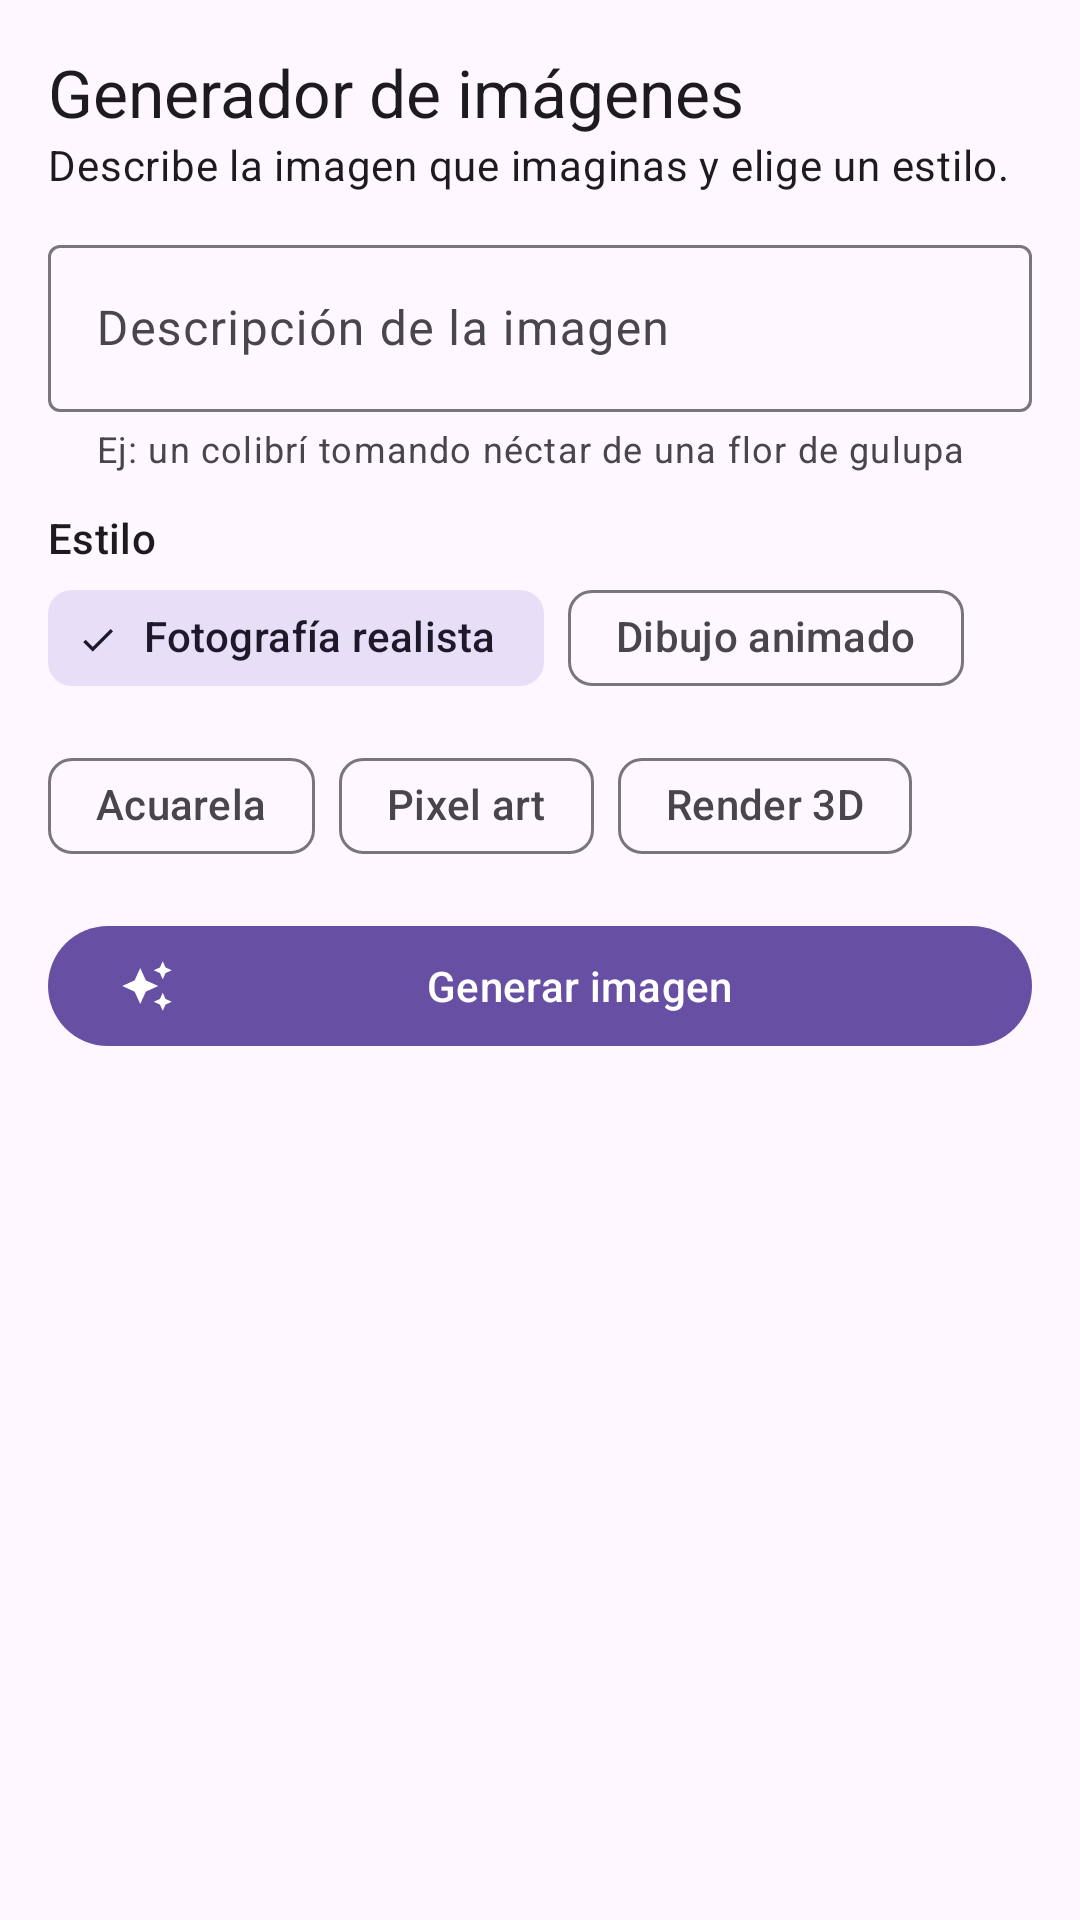

This screen was rendered from an Android layout file. Write that file and the resources it references.
<!-- AndroidManifest.xml: application theme Theme.Reto11IA -->
<!-- res/layout/fragment_image.xml -->
<?xml version="1.0" encoding="utf-8"?>
<ScrollView xmlns:android="http://schemas.android.com/apk/res/android"
    xmlns:app="http://schemas.android.com/apk/res-auto"
    android:layout_width="match_parent"
    android:layout_height="match_parent"
    android:background="?attr/colorSurface"
    android:fillViewport="true">

    <LinearLayout
        android:layout_width="match_parent"
        android:layout_height="wrap_content"
        android:orientation="vertical"
        android:padding="16dp">

        <TextView
            android:layout_width="wrap_content"
            android:layout_height="wrap_content"
            android:text="@string/image_title"
            android:textAppearance="?attr/textAppearanceTitleLarge" />

        <TextView
            android:layout_width="wrap_content"
            android:layout_height="wrap_content"
            android:layout_marginBottom="12dp"
            android:text="@string/image_subtitle"
            android:textAppearance="?attr/textAppearanceBodyMedium" />

        <com.google.android.material.textfield.TextInputLayout
            android:id="@+id/layout_description"
            style="@style/Widget.Material3.TextInputLayout.OutlinedBox"
            android:layout_width="match_parent"
            android:layout_height="wrap_content"
            android:hint="@string/image_description_hint"
            app:helperText="@string/image_description_helper">

            <com.google.android.material.textfield.TextInputEditText
                android:id="@+id/input_description"
                android:layout_width="match_parent"
                android:layout_height="wrap_content"
                android:inputType="textCapSentences|textMultiLine"
                android:maxLines="4" />
        </com.google.android.material.textfield.TextInputLayout>

        <TextView
            android:layout_width="wrap_content"
            android:layout_height="wrap_content"
            android:layout_marginTop="12dp"
            android:text="@string/image_style"
            android:textAppearance="?attr/textAppearanceLabelLarge" />

        <com.google.android.material.chip.ChipGroup
            android:id="@+id/chips_style"
            android:layout_width="match_parent"
            android:layout_height="wrap_content"
            app:checkedChip="@id/chip_realistic"
            app:selectionRequired="true"
            app:singleSelection="true">

            <com.google.android.material.chip.Chip
                android:id="@+id/chip_realistic"
                style="@style/Widget.Material3.Chip.Filter"
                android:layout_width="wrap_content"
                android:layout_height="wrap_content"
                android:text="@string/style_realistic" />

            <com.google.android.material.chip.Chip
                style="@style/Widget.Material3.Chip.Filter"
                android:layout_width="wrap_content"
                android:layout_height="wrap_content"
                android:text="@string/style_cartoon" />

            <com.google.android.material.chip.Chip
                style="@style/Widget.Material3.Chip.Filter"
                android:layout_width="wrap_content"
                android:layout_height="wrap_content"
                android:text="@string/style_watercolor" />

            <com.google.android.material.chip.Chip
                style="@style/Widget.Material3.Chip.Filter"
                android:layout_width="wrap_content"
                android:layout_height="wrap_content"
                android:text="@string/style_pixel" />

            <com.google.android.material.chip.Chip
                style="@style/Widget.Material3.Chip.Filter"
                android:layout_width="wrap_content"
                android:layout_height="wrap_content"
                android:text="@string/style_3d" />
        </com.google.android.material.chip.ChipGroup>

        <com.google.android.material.button.MaterialButton
            android:id="@+id/btn_generate"
            android:layout_width="match_parent"
            android:layout_height="wrap_content"
            android:layout_marginTop="12dp"
            android:text="@string/image_generate"
            app:icon="@drawable/ic_sparkle" />

        <com.google.android.material.progressindicator.LinearProgressIndicator
            android:id="@+id/progress"
            android:layout_width="match_parent"
            android:layout_height="wrap_content"
            android:layout_marginTop="8dp"
            android:indeterminate="true"
            android:visibility="gone" />

        <TextView
            android:id="@+id/txt_waiting"
            android:layout_width="wrap_content"
            android:layout_height="wrap_content"
            android:layout_marginTop="4dp"
            android:text="@string/image_waiting"
            android:textAppearance="?attr/textAppearanceBodySmall"
            android:visibility="gone" />

        <TextView
            android:id="@+id/txt_error"
            android:layout_width="match_parent"
            android:layout_height="wrap_content"
            android:layout_marginTop="12dp"
            android:background="@color/bubble_error"
            android:padding="12dp"
            android:textColor="?attr/colorOnSurface"
            android:visibility="gone" />

        
        <com.google.android.material.card.MaterialCardView
            android:id="@+id/card_image"
            style="@style/Widget.Material3.CardView.Filled"
            android:layout_width="match_parent"
            android:layout_height="wrap_content"
            android:layout_marginTop="16dp"
            android:visibility="gone">

            <LinearLayout
                android:layout_width="match_parent"
                android:layout_height="wrap_content"
                android:orientation="vertical">

                <ImageView
                    android:id="@+id/img_result"
                    android:layout_width="match_parent"
                    android:layout_height="wrap_content"
                    android:adjustViewBounds="true"
                    android:contentDescription="@string/image_result_description"
                    android:scaleType="fitCenter" />

                <TextView
                    android:id="@+id/txt_caption"
                    android:layout_width="match_parent"
                    android:layout_height="wrap_content"
                    android:padding="12dp"
                    android:textAppearance="?attr/textAppearanceBodySmall"
                    android:visibility="gone" />

                <com.google.android.material.button.MaterialButton
                    android:id="@+id/btn_save"
                    style="@style/Widget.Material3.Button.TextButton"
                    android:layout_width="wrap_content"
                    android:layout_height="wrap_content"
                    android:layout_gravity="end"
                    android:layout_margin="4dp"
                    android:text="@string/save_to_gallery"
                    app:icon="@drawable/ic_download" />
            </LinearLayout>
        </com.google.android.material.card.MaterialCardView>

    </LinearLayout>
</ScrollView>
<!-- resources referenced by this layout -->
<resources>
  <color name="bubble_error">#FFFDE0E0</color>
  <!-- drawable ic_sparkle (drawable) -->
  <vector xmlns:android="http://schemas.android.com/apk/res/android"
      android:width="24dp" android:height="24dp"
      android:viewportWidth="24" android:viewportHeight="24"
      android:tint="?attr/colorControlNormal">
      <path android:fillColor="@android:color/white"
          android:pathData="M19,9l1.25,-2.75L23,5l-2.75,-1.25L19,1l-1.25,2.75L15,5l2.75,1.25L19,9zM11.5,9.5L9,4 6.5,9.5 1,12l5.5,2.5L9,20l2.5,-5.5L17,12l-5.5,-2.5zM19,15l-1.25,2.75L15,19l2.75,1.25L19,23l1.25,-2.75L23,19l-2.75,-1.25L19,15z" />
  </vector>
  <string name="image_description_helper">Ej: un colibrí tomando néctar de una flor de gulupa</string>
  <string name="image_description_hint">Descripción de la imagen</string>
  <string name="image_generate">Generar imagen</string>
  <string name="image_result_description">Imagen generada por la IA</string>
  <string name="image_style">Estilo</string>
  <string name="image_subtitle">Describe la imagen que imaginas y elige un estilo.</string>
  <string name="image_title">Generador de imágenes</string>
  <string name="image_waiting">Creando la imagen… puede tardar hasta un minuto.</string>
  <string name="save_to_gallery">Guardar en la galería</string>
  <string name="style_3d">Render 3D</string>
  <string name="style_cartoon">Dibujo animado</string>
  <string name="style_pixel">Pixel art</string>
  <string name="style_realistic">Fotografía realista</string>
  <string name="style_watercolor">Acuarela</string>
  <style name="Theme.Reto11IA" parent="Theme.Material3.DayNight.NoActionBar" />
</resources>
